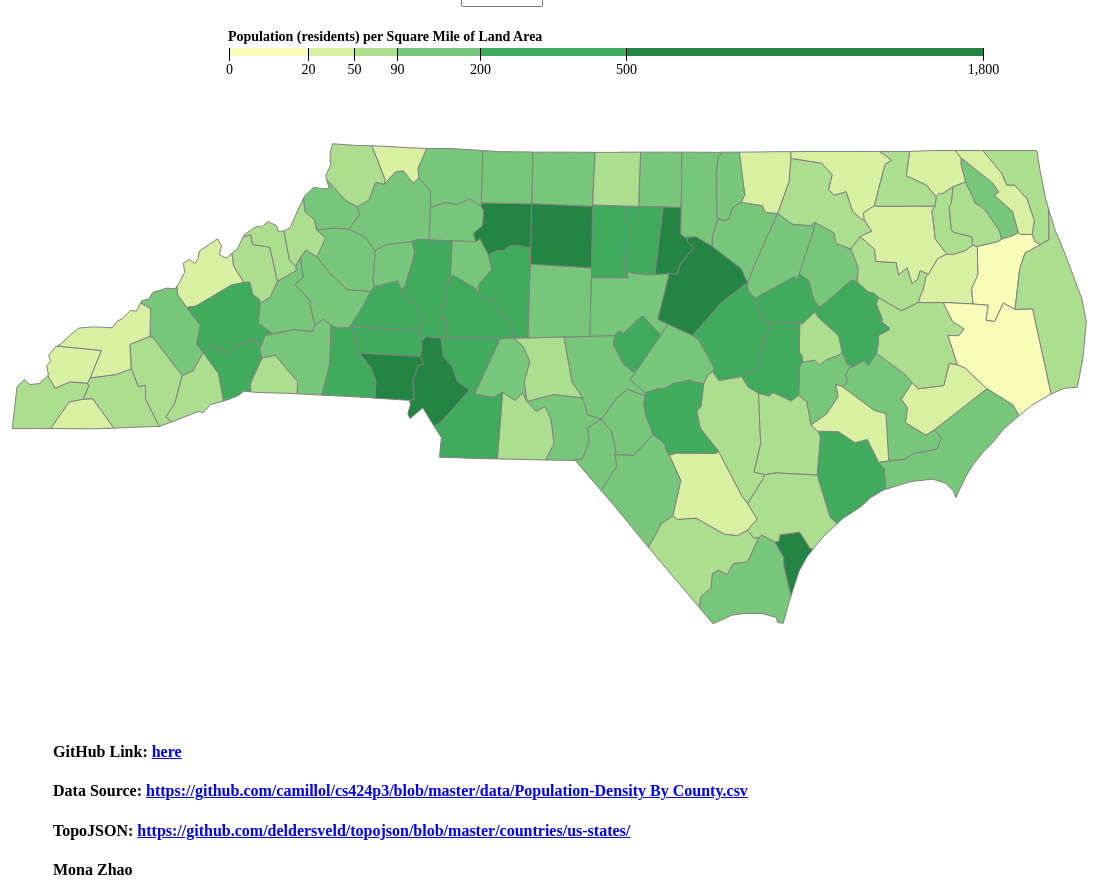
D3 v5 page, settled after 480 driven frames (8 s of simulated time); the page loaded 2 data file(s).


// ── NCPopDensity.js
/* select color1/ color2 to change the color scheme
   select toggle to not display the country boundray */


var margin = { top: 10, right: 10, bottom: 10, left: 10 };
var width = 1200 - margin.left - margin.right;
var height = 900 - margin.top - margin.bottom;

var svg = d3.select("body")
    .append("svg")
    .attr("width", width)
    .attr("height", height);

//geomercator porjection, scaled and translated to fit on the screen
var projection = d3.geoMercator()
    .center([0, 0])
    .scale(4000)
    .translate([-1150, 3300])

let proj = d3.geoPath().projection(projection)

//dictionary that connects .csv to .json
var popById = d3.map();
var nameById = d3.map();

var main = () => {
    d3.json("NC.json").then(data => {
        //console.log(data)
    
        //Define Tooltip here, initially hidden
        var tooltip = d3.select("body")
            .append("div")
            .attr("id", "tooltip")
            .style("opacity", 0)
    
        var x = d3.scaleSqrt()
            .domain([20, 1100])
            .rangeRound([440, 950]);
    
        
        d3.csv('NC.csv').then(data2 => {
            //console.log(data2)
            data2.forEach(d => {
                d['Population Density'] = +d['Population Density'];
				popById.set(d.id, +d['Population Density']);
				nameById.set(d.id, d.County);
            })
			//console.log(data2);
			//console.log(popById);
			//console.log(nameById);
    
            //color scale, by threshold
            var color = d3.scaleThreshold()
                .domain([0,20, 50, 90, 200, 500, 1800])
                .range(d3.schemeYlGn[9]);
    
            //the scale
            //inspiration: https://bl.ocks.org/mbostock/5562380
            var g = svg.append("g")
                .attr("class", "key")
                .attr("transform", "translate(-85,40)");
    
            //turns the range back to the domain, into an array, to use for the scale
            var range =  color.range().map(d=>{return color.invertExtent(d)})
            range.splice(0,1) //get rid of undefined
            range.splice(range.length - 2, 2)
    
            //console.log(range)
            
            // the scale, made of rectangles
            g.selectAll("rect")
                .data(range)
                .enter().append("rect")
                .attr("height", 8)
                .attr("x", function (d) { return x(d[0]); })
                .attr("width", function (d) { return x(d[1]) - x(d[0]); })
                .attr("fill", function (d) { return color(d[0]); });
    
            //text over the scale
            //https://bl.ocks.org/mbostock/5562380
            g.append("text")
                .attr("class", "scale")
                .attr("x", 360)
                .attr("y", -7)
                .attr("fill", "black")
                .attr("text-anchor", "start")
                .attr("font-weight", "bold")
                .attr("font-size", "14px")
                .text("Population (residents) per Square Mile of Land Area");
            //the ticks on the scale
            g.style("font", "14px times")
                .call(d3.axisBottom(x)
                .tickSize(13)
                .tickValues(color.domain()))
                .select(".domain")
                .remove(); //get rid of horizontal line
    
            //draw the topojson
			//console.log(topojson.feature(data, data.objects.cb_2015_north_carolina_county_20m).features)
            svg.append("g")
                .selectAll("path")
                .data(topojson.feature(data, data.objects.cb_2015_north_carolina_county_20m).features)
                .enter()
                .each(d => {
				    //console.log(d.properties.GEOID)
                    // Need to fill with relevant info, reading from the csv 
				    d.county = nameById.get(d.properties.GEOID);
				    d.popdens = popById.get(d.properties.GEOID);
                    //console.log(d)
                })
                .append("path")
                .attr("stroke", "grey")
                .attr("stroke-width", 1)
                .attr("fill", d => color(d.popdens)) //color by population density
                .attr("d", proj) //the projection path
                .on("mouseover", d => { //append tooltip and fill with relevant info
                    tooltip
                        .transition()
                        .duration(1)
                        .style("opacity", 1)
    
                    //Add tooltip html assigning left, middle, right ids for css
                    tooltip.html(`${d.county}<br>
                        <span id="left">Population Density</span>
                        <span id="middle">:</span>
                        <span id="right">${d.popdens} residents/mi^2</span>
                        `)
                        .style("left", `${d3.event.pageX}px`)
                        .style("top", `${d3.event.pageY}px`)
                })
                .on("mouseout", () => { //hide tooltip on mouseout
                    tooltip.transition().duration(1).style("opacity", 0)
                })
        })
    });
}

var main1 = () => {
    d3.json("NC.json").then(data => {
        //console.log(data)
    
        //Define Tooltip here, initially hidden
        var tooltip = d3.select("body")
            .append("div")
            .attr("id", "tooltip")
            .style("opacity", 0)
    
        var x = d3.scaleSqrt()
            .domain([20, 1100])
            .rangeRound([440, 950]);
    
        
        d3.csv('NC.csv').then(data2 => {
            //console.log(data2)
            data2.forEach(d => {
                d['Population Density'] = +d['Population Density'];
				popById.set(d.id, +d['Population Density']);
				nameById.set(d.id, d.County);
            })
			//console.log(data2);
			//console.log(popById);
			//console.log(nameById);
    
            //color scale, by threshold
            var color = d3.scaleThreshold()
                .domain([0,20, 50, 90, 200, 500, 1800])
                .range(d3.schemePastel1);
    
            //the scale
            //inspiration: https://bl.ocks.org/mbostock/5562380
            var g = svg.append("g")
                .attr("class", "key")
                .attr("transform", "translate(-85,40)");
    
            //turns the range back to the domain, into an array, to use for the scale
            var range =  color.range().map(d=>{return color.invertExtent(d)})
            range.splice(0,1) //get rid of undefined
            range.splice(range.length - 2, 2)
            //console.log(range)
            
            // the scale, made of rectangles
            g.selectAll("rect")
                .data(range)
                .enter().append("rect")
                .attr("height", 8)
                .attr("x", function (d) { return x(d[0]); })
                .attr("width", function (d) { return x(d[1]) - x(d[0]); })
                .attr("fill", function (d) { return color(d[0]); });
    
            //text over the scale
            //https://bl.ocks.org/mbostock/5562380
            g.append("text")
                .attr("class", "scale")
                .attr("x", 360)
                .attr("y", -7)
                .attr("fill", "black")
                .attr("text-anchor", "start")
                .attr("font-weight", "bold")
                .attr("font-size", "14px")
                .text("Population (residents) per Square Mile of Land Area");
            //the ticks on the scale
            g.style("font", "14px times")
                .call(d3.axisBottom(x)
                .tickSize(13)
                .tickValues(color.domain()))
                .select(".domain")
                .remove(); //get rid of horizontal line
    
            //draw the topojson
			//console.log(topojson.feature(data, data.objects.cb_2015_north_carolina_county_20m).features)
            svg.append("g")
                .selectAll("path")
                .data(topojson.feature(data, data.objects.cb_2015_north_carolina_county_20m).features)
                .enter()
                .each(d => {
				    //console.log(d.properties.GEOID)
                    // Need to fill with relevant info, reading from the csv 
				    d.county = nameById.get(d.properties.GEOID);
				    d.popdens = popById.get(d.properties.GEOID);
                    //console.log(d)
                })
                .append("path")
                .attr("stroke", "grey")
                .attr("stroke-width", 1)
                .attr("fill", d => color(d.popdens)) //color by population density
                .attr("d", proj) //the projection path
                .on("mouseover", d => { //append tooltip and fill with relevant info
                    tooltip
                        .transition()
                        .duration(1)
                        .style("opacity", 1)
    
                    //Add tooltip html assigning left, middle, right ids for css
                    tooltip.html(`${d.county}<br>
                        <span id="left">Population Density</span>
                        <span id="middle">:</span>
                        <span id="right">${d.popdens} residents/mi^2</span>
                        `)
                        .style("left", `${d3.event.pageX}px`)
                        .style("top", `${d3.event.pageY}px`)
                })
                .on("mouseout", () => { //hide tooltip on mouseout
                    tooltip.transition().duration(1).style("opacity", 0)
                })
        }) 
    });
}

var main2 = () => {
    d3.json("NC.json").then(data => {
        //console.log(data)      
        d3.csv('NC.csv').then(data2 => {
            //console.log(data2)
            data2.forEach(d => {
                d['Population Density'] = +d['Population Density'];
				popById.set(d.id, +d['Population Density']);
				nameById.set(d.id, d.County);
            })

            //draw the topojson
			//console.log(topojson.feature(data, data.objects.cb_2015_north_carolina_county_20m).features)
            svg.append("g")
                .selectAll("path")
                .data(topojson.feature(data, data.objects.cb_2015_north_carolina_county_20m).features)
                .enter()
                .each(d => {
				    //console.log(d.properties.GEOID)
                    // Need to fill with relevant info, reading from the csv 
				    d.county = nameById.get(d.properties.GEOID);
				    d.popdens = popById.get(d.properties.GEOID);
                    //console.log(d)
                })
                .append("path")
                .attr("stroke", "black")   
                .attr("d", proj) //the projection path
        })
    });
}

//Toggle color scale 1 and 2
var toggle = () => {
    var x = document.getElementById("select").value;
    var t = document.getElementById("title");
    switch(x){
        case 'color1':
            d3.selectAll("svg > *").remove();
            t.style.color='#1b8b4f';
            t.innerHTML = 'North Carolina Population Density'
            main();
            break;
        case 'color2':
            d3.selectAll("svg > *").remove();
            t.style.color='#7570b3';
            t.innerHTML = 'North Carolina Population Density'
            main1();
            break;
		case 'toggle':
            d3.selectAll("svg > *").remove();
            t.style.color='black';
            t.innerHTML = 'North Carolina Population Density'
            main2();
            break;
    }

}

main();

### data: NC.csv
id, County, Population Density
37001, Alamance County, 356.5
37003, Alexander County, 143.1
37005, Alleghany County, 47.5
37007, Anson County, 50.7
37009, Ashe County, 64
37011, Avery County, 72
37013, Beaufort County, 57.7
37015, Bertie County, 30.4
37017, Bladen County, 40.2
37019, Brunswick County, 126.8
37021, Buncombe County, 362.9
37023, Burke County, 179.3
37025, Cabarrus County, 492.1
37027, Caldwell County, 176.1
37029, Camden County, 41.5
37031, Carteret County, 131.3
37033, Caswell County, 55.8
37035, Catawba County, 387.1
37037, Chatham County, 93.1
37039, Cherokee County, 60.3
37041, Chowan County, 85.8
37043, Clay County, 49.3
37045, Cleveland County, 211.3
37047, Columbus County, 62
37049, Craven County, 146
37051, Cumberland County, 489.7
37053, Currituck County, 89.9
37055, Dare County, 88.5
37057, Davidson County, 294.7
37059, Davie County, 156.1
37061, Duplin County, 71.7
37063, Durham County, 935.7
37065, Edgecombe County, 111.9
37067, Forsyth County, 859.2
37069, Franklin County, 123.3
37071, Gaston County, 578.8
37073, Gates County, 35.8
37075, Graham County, 30.3
37077, Granville County, 112.7
37079, Greene County, 80.3
37081, Guilford County, 756.4
37083, Halifax County, 75.5
37085, Harnett County, 192.7
37087, Haywood County, 106.6
37089, Henderson County, 286.1
37091, Hertford County, 69.9
37093, Hoke County, 120.2
37095, Hyde County, 9.5
37097, Iredell County, 277.8
37099, Jackson County, 82.1
37101, Johnston County, 213.4
37103, Jones County, 21.6
37105, Lee County, 227
37107, Lenoir County, 148.5
37109, Lincoln County, 262.7
37111, McDowell County, 102.1
37113, Macon County, 65.8
37115, Madison County, 46.2
37117, Martin County, 53.1
37119, Mecklenburg County, 1756
... 40 more rows

### data: NC.json
{
 "type": "Topology",
 "transform": {
  "scale": [
   0.003067,
   0.002446
  ],
  "translate": [
   17.32,
   35.85
  ]
 },
 "arcs": [
  [
   [
    1166,
    1237
   ],
   [
    62,
    12
   ],
   [
    104,
    -120
   ],
   [
    -1,
    -56
   ]
  ],
  [
   [
    1331,
    1073
   ],
   [
    -40,
    2
   ],
   [
    -5,
    0
   ],
   [
    -95,
    3
   ],
   [
    -44,
    1
   ],
   [
    -33,
    3
   ]
  ],
  [
   [
    1114,
    1082
   ],
   [
    -3,
    36
   ],
   [
    55,
    119
   ]
  ],
  [
   [
    2431,
    2160
   ],
   [
    77,
    0
   ],
   [
    99,
    0
   ],
   [
    115,
    -1
   ]
  ],
  [
   [
    2722,
    2159
   ],
   [
    -12,
    -233
   ]
  ],
  [
   [
    2710,
    1926
   ],
   [
    0,
    -7
   ]
  ],
  [
   [
    2710,
    1919
   ],
   [
    -284,
    12
   ]
  ],
  [
   [
    2426,
    1931
   ],
   [
    5,
    229
   ]
  ],
  "... 291 more items"
 ],
 "objects": {
  "cb_2015_north_carolina_county_20m": {
   "type": "GeometryCollection",
   "geometries": [
    "{... 3 keys}",
    "{... 3 keys}",
    "{... 3 keys}",
    "{... 3 keys}",
    "{... 3 keys}",
    "{... 3 keys}",
    "{... 3 keys}",
    "{... 3 keys}",
    "... 92 more items"
   ]
  }
 }
}